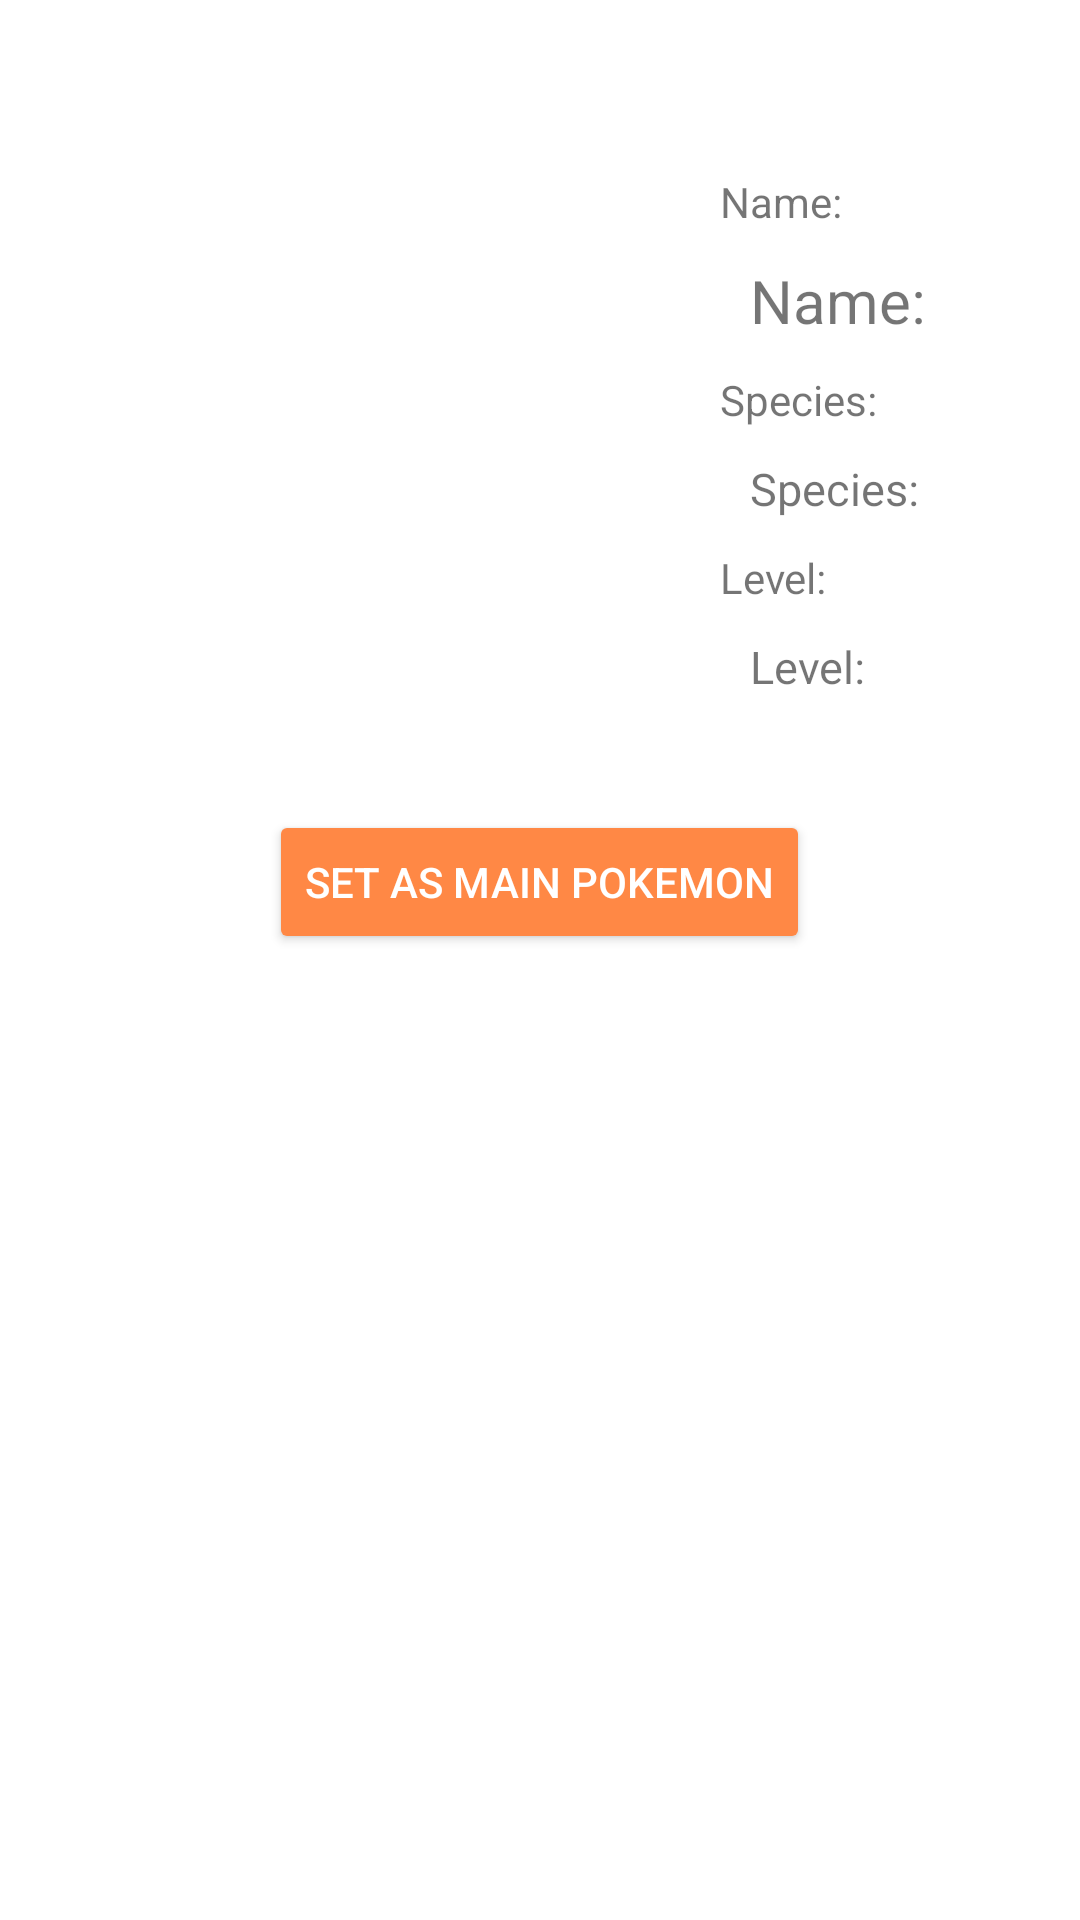

Reconstruct the res/layout file that produces this screen, plus the resources it refers to.
<!-- AndroidManifest.xml: application theme Theme.PokeSlots -->
<!-- res/layout/fragment_poke_col.xml -->
<?xml version="1.0" encoding="utf-8"?>
<LinearLayout xmlns:android="http://schemas.android.com/apk/res/android"
    xmlns:tools="http://schemas.android.com/tools"
    android:layout_width="match_parent"
    android:layout_height="match_parent"
    xmlns:app="http://schemas.android.com/apk/res-auto"
    android:orientation="vertical"
    tools:context=".PokeColFrag">

    <androidx.cardview.widget.CardView
        android:layout_width="484dp"
        android:layout_height="wrap_content"
        android:padding="18dp">

        <androidx.recyclerview.widget.RecyclerView
            android:id="@+id/recyclerView_PokeCol"
            android:layout_width="410dp"
            android:layout_height="wrap_content"
            android:background="@color/yellow" />

    </androidx.cardview.widget.CardView>


    <Space
        android:layout_width="match_parent"
        android:layout_height="30dp" />

    <LinearLayout
        android:layout_width="match_parent"
        android:layout_height="wrap_content"
        android:orientation="horizontal">

        <ImageView
            android:id="@+id/imageView_PokeFocus2"
            android:layout_width="200dp"
            android:layout_height="200dp"
            android:layout_gravity="center"
            android:contentDescription="@string/pokeCol_img"
            android:layout_margin="20dp"/>

        <LinearLayout
            android:layout_width="match_parent"
            android:layout_height="match_parent"
            android:orientation="vertical"
            android:gravity="center_vertical">

            <TextView
                android:id="@+id/textView_nameLabel"
                android:layout_width="match_parent"
                android:layout_height="wrap_content"
                android:text="@string/nameLabel" />

            <TextView
                android:id="@+id/textView_pokeCollect_name2"
                android:layout_width="match_parent"
                android:layout_height="wrap_content"
                android:text="@string/name"
                android:textSize="20sp"
                android:padding="10dp" />

            <TextView
                android:id="@+id/textView_pokeslots_species_label"
                android:layout_width="match_parent"
                android:layout_height="wrap_content"
                android:text="@string/pokecol_species" />

            <TextView
                android:id="@+id/textView_pokeCol_species"
                android:layout_width="match_parent"
                android:layout_height="wrap_content"
                android:text="@string/pokecol_species"
                android:textSize="15sp"
                android:padding="10dp" />

            <TextView
                android:id="@+id/textView_LevelLabel"
                android:layout_width="match_parent"
                android:layout_height="wrap_content"
                android:text="@string/levelLabel" />

            <TextView
                android:id="@+id/textView_pokeCollect_Level2"
                android:layout_width="match_parent"
                android:layout_height="wrap_content"
                android:text="@string/level"
                android:textSize="15sp"
                android:padding="10dp" />
        </LinearLayout>

    </LinearLayout>


    <Button
        android:id="@+id/button_pokeCol_setMain2"
        android:layout_width="wrap_content"
        android:layout_height="wrap_content"
        android:layout_gravity="center"
        android:text="@string/button_pokeCollection"
        android:textColor="@color/white"
        app:backgroundTint="@color/orange" />

</LinearLayout>
<!-- resources referenced by this layout -->
<resources>
  <color name="orange">#FF8845</color>
  <color name="white">#FFFFFFFF</color>
  <color name="yellow">#FFE920</color>
  <string name="button_pokeCollection">Set as Main Pokemon</string>
  <string name="level">Level:</string>
  <string name="levelLabel">Level: </string>
  <string name="name">Name:</string>
  <string name="nameLabel">Name:</string>
  <string name="pokeCol_img">Image of the pokemon in pokemonCollection Acitvity</string>
  <string name="pokecol_species">Species:</string>
  <style name="Theme.PokeSlots" parent="Theme.MaterialComponents.DayNight.DarkActionBar">
          
          <item name="colorPrimary">@color/purple_500</item>
          <item name="colorPrimaryVariant">@color/purple_700</item>
          <item name="colorOnPrimary">@color/white</item>
          
          <item name="colorSecondary">@color/teal_200</item>
          <item name="colorSecondaryVariant">@color/teal_700</item>
          <item name="colorOnSecondary">@color/black</item>
          
          <item name="android:statusBarColor">?attr/colorPrimaryVariant</item>
          
      </style>
  <color name="purple_500">#FF6200EE</color>
  <color name="purple_700">#FF3700B3</color>
  <color name="teal_200">#FF03DAC5</color>
  <color name="teal_700">#FF018786</color>
  <color name="black">#FF000000</color>
</resources>
